Labelled photos from "processed", an image-classification folder in wajeehaimran86-gif/Fruit-Classification-Model. The possible labels are: apple, banana, orange.

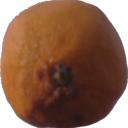
Label: orange

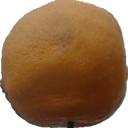
Label: orange

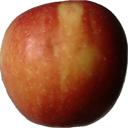
Label: apple

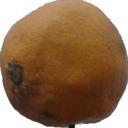
Label: orange

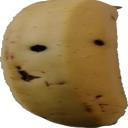
Label: banana

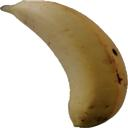
Label: banana
